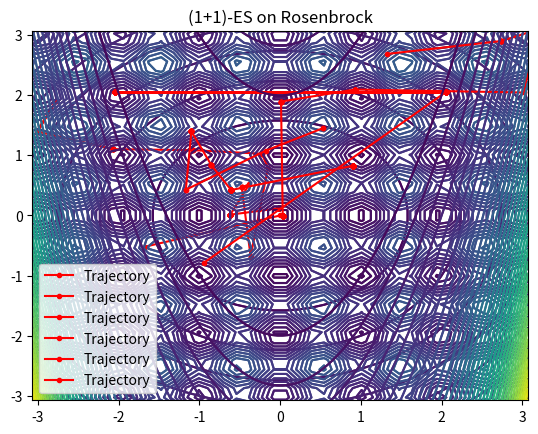

Write the Python code that produced this figure.
import numpy as np
import matplotlib.pyplot as plt


def gradRosenbrock(x):
    gradient = np.zeros_like(x)
    gradient[:-1] = -400 * x[:-1] * (x[1:] - x[:-1]**2) - 2 * (1 - x[:-1])
    gradient[1:] += 200 * (x[1:] - x[:-1]**2)
    return gradient

def runGradientDescent(f, gradient, start, learningRate, maxIter=100, epsilon=1e-6, limits=None):
    pos = np.array(start)
    path = [pos.copy()]
    step = 0
    while np.linalg.norm(gradient(pos)) > epsilon and step < maxIter:
        gradVal = gradient(pos)
        nextPos = pos - learningRate * gradVal
        if limits is not None:
            nextPos = np.clip(nextPos, limits[0], limits[1])
        pos = nextPos
        path.append(pos.copy())
        step += 1
    return np.array(path)

def onePlusOneEvolutionStrategy(f, start, sigmaVal=None, maxGenerations=100, limits=None):
    if sigmaVal is None:
        sigmaVal = np.ones_like(start)
    pos = np.array(start)
    path = [pos.copy()]
    generation = 0
    while generation < maxGenerations:
        candidate = pos + sigmaVal * np.random.normal(0, 1, size=len(pos))
        if limits is not None:
            candidate = np.clip(candidate, limits[0], limits[1])
        if f(candidate) <= f(pos):
            pos = candidate
        path.append(pos.copy())
        generation += 1
    return np.array(path)

def showContourPlot(f, path, limits, title):
    zoomFactor = 1.5
    xLower, xUpper = limits[0] * zoomFactor, limits[1] * zoomFactor
    yLower, yUpper = limits[0] * zoomFactor, limits[1] * zoomFactor
    
    x = np.linspace(xLower, xUpper, 100)
    y = np.linspace(yLower, yUpper, 100)
    X, Y = np.meshgrid(x, y)
    Z = np.array([f(np.array([xi, yi])) for xi, yi in zip(X.flatten(), Y.flatten())]).reshape(X.shape)
    
    plt.contour(X, Y, Z, levels=50, cmap='viridis')
    path = np.array(path)
    plt.plot(path[:, 0], path[:, 1], 'ro-', markersize=3, label='Trajectory')
    plt.xlim(xLower, xUpper)
    plt.ylim(yLower, yUpper)
    plt.title(title)
    plt.legend()
    plt.show()
    
def rastriginFunc(x):
    a = 10
    return a * len(x) + np.sum(x**2 - a * np.cos(2 * np.pi * x))

def sphereFunc(x):
    return np.sum(x**2)

def rosenbrockFunc(v):
    return sum(100 * (v[1:] - v[:-1]**2)**2 + (1 - v[:-1])**2)

def gradSphere(x):
    return 2 * x

def gradRastrigin(x):
    a = 10
    return 2 * x + 2 * np.pi * a * np.sin(2 * np.pi * x)

testFunctions = [
    (sphereFunc, gradSphere, "Sphere", (-5.12, 5.12), 0.5),
    (rastriginFunc, gradRastrigin, "Rastrigin", (-5.12, 5.12), 0.001),
    (rosenbrockFunc, gradRosenbrock, "Rosenbrock", (-2.048, 2.048), 0.1)
]

sigmaValue = np.ones(2)

for func, gradFunc, funcName, bounds, alpha in testFunctions:
    initialPoint = np.random.uniform(bounds[0], bounds[1], size=2)
    pathGD = runGradientDescent(func, gradFunc, initialPoint, learningRate=alpha, limits=bounds)
    showContourPlot(func, pathGD, bounds, f"Gradient Descent on {funcName} with α={alpha}")

    initialPoint = np.random.uniform(bounds[0], bounds[1], size=2)
    pathES = onePlusOneEvolutionStrategy(func, initialPoint, sigmaVal=sigmaValue, maxGenerations=100, limits=bounds)
    showContourPlot(func, pathES, bounds, f"(1+1)-ES on {funcName}")
